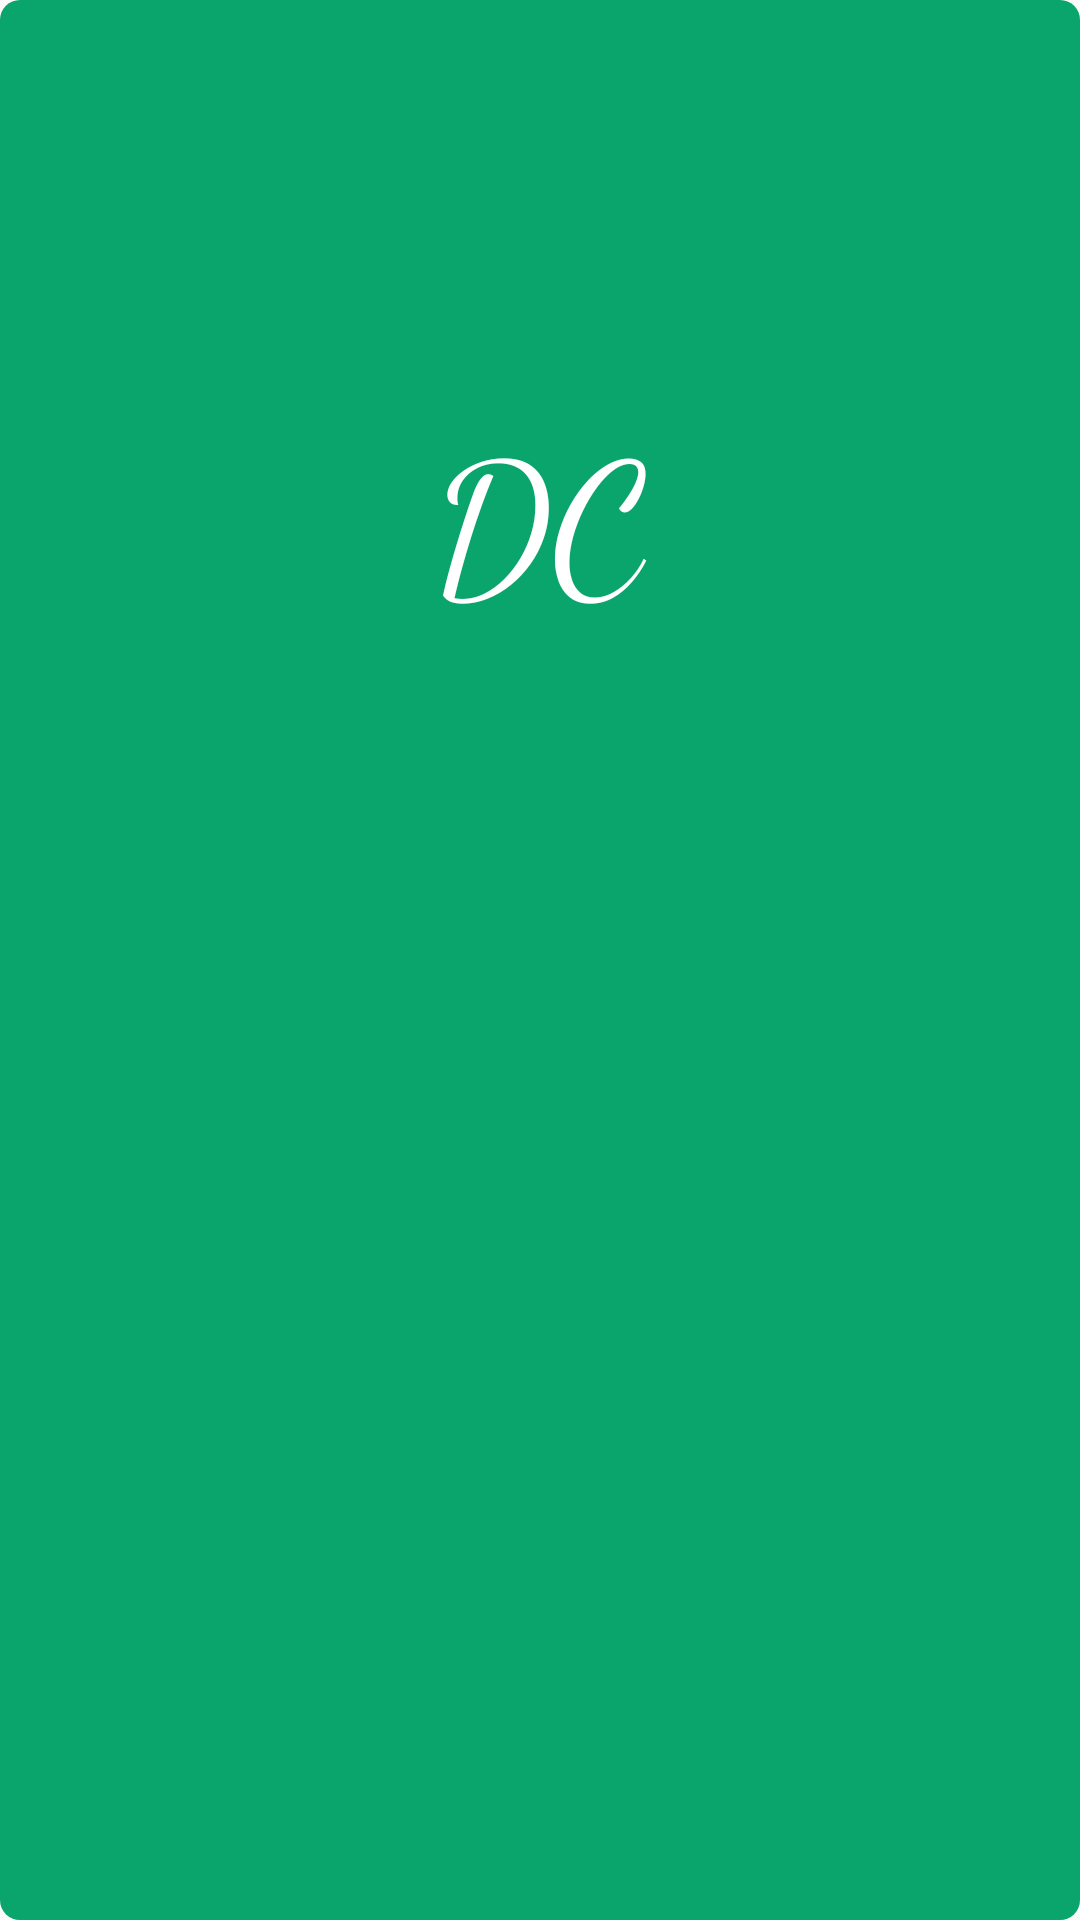

Here is an Android app screen rendered from its layout file. Give the layout XML and the strings, colors and styles it references.
<!-- AndroidManifest.xml: application theme AppTheme -->
<!-- res/layout/ac_welcome.xml -->
<?xml version="1.0" encoding="utf-8"?>

<LinearLayout xmlns:android="http://schemas.android.com/apk/res/android"
    xmlns:app="http://schemas.android.com/apk/res-auto"
    android:layout_width="match_parent"
    android:layout_height="match_parent"
    android:background="@drawable/border"
    android:orientation="vertical">

    <TextView
        android:id="@+id/textView2"
        android:layout_width="wrap_content"
        android:layout_height="wrap_content"
        android:layout_gravity="center"
        android:layout_marginTop="130dp"
        android:fontFamily="cursive"
        android:text="DC"
        android:textColor="#FFFFFF"
        android:textSize="60sp" />

</LinearLayout>
<!-- resources referenced by this layout -->
<resources>
  <!-- drawable border (drawable) -->
  <?xml version="1.0" encoding="utf-8"?>
  
  <shape xmlns:android="http://schemas.android.com/apk/res/android">
  
      
      <solid android:color= "@color/textColor" />
  
      
      
      <corners
          android:bottomLeftRadius="20px"
          android:bottomRightRadius="20px"
          android:topLeftRadius="20px"
          android:topRightRadius="20px" />
      
      <padding
          android:left="8dp"
          android:right="8dp" />
  
  </shape>
  <style name="AppTheme" parent="Theme.AppCompat.Light.DarkActionBar">
          
          <item name="colorPrimary">@color/textColor</item>
          <item name="colorPrimaryDark">@color/textColor</item>
          <item name="colorAccent">@color/colorAccent</item>
      </style>
  <color name="textColor">#09a56d</color>
  <color name="colorAccent">#09a56d</color>
</resources>
